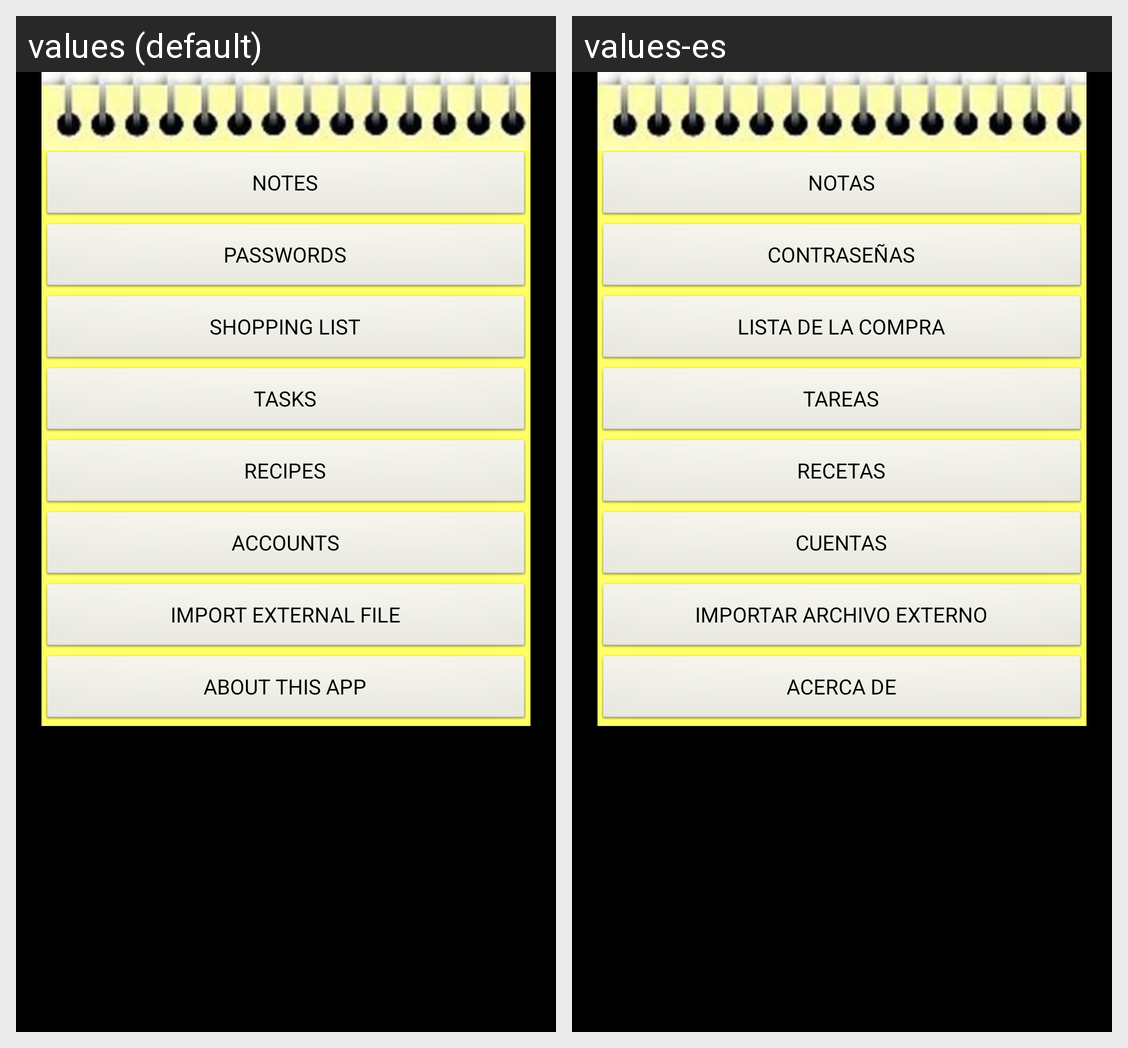

The Android screen above is rendered under two locales of the same app. Produce the string resources it draws, with the default and per-locale values.
Android screen res/layout/menu.xml rendered under 2 locales, left to right: values (default), values-es. Device: Nexus 5 (rendered at 1080×1920; each locale shown at half size, 540×960, under a caption strip naming it); theme AppTheme.
Strings drawn on this screen, with the default value and each locale's value (text and hints the layout hard-codes, and strings that could not be matched under every locale, appear in the picture but are not listed):

butMenu1
  values: NOTES
  values-es: NOTAS

butMenu2
  values: PASSWORDS
  values-es: CONTRASEÑAS

shopList
  values: SHOPPING LIST
  values-es: LISTA DE LA COMPRA

tasks
  values: TASKS
  values-es: TAREAS

recipe
  values: RECIPES
  values-es: RECETAS

account
  values: ACCOUNTS
  values-es: CUENTAS

openFile
  values: IMPORT EXTERNAL FILE
  values-es: IMPORTAR ARCHIVO EXTERNO

butMenu3
  values: ABOUT THIS APP
  values-es: ACERCA DE
